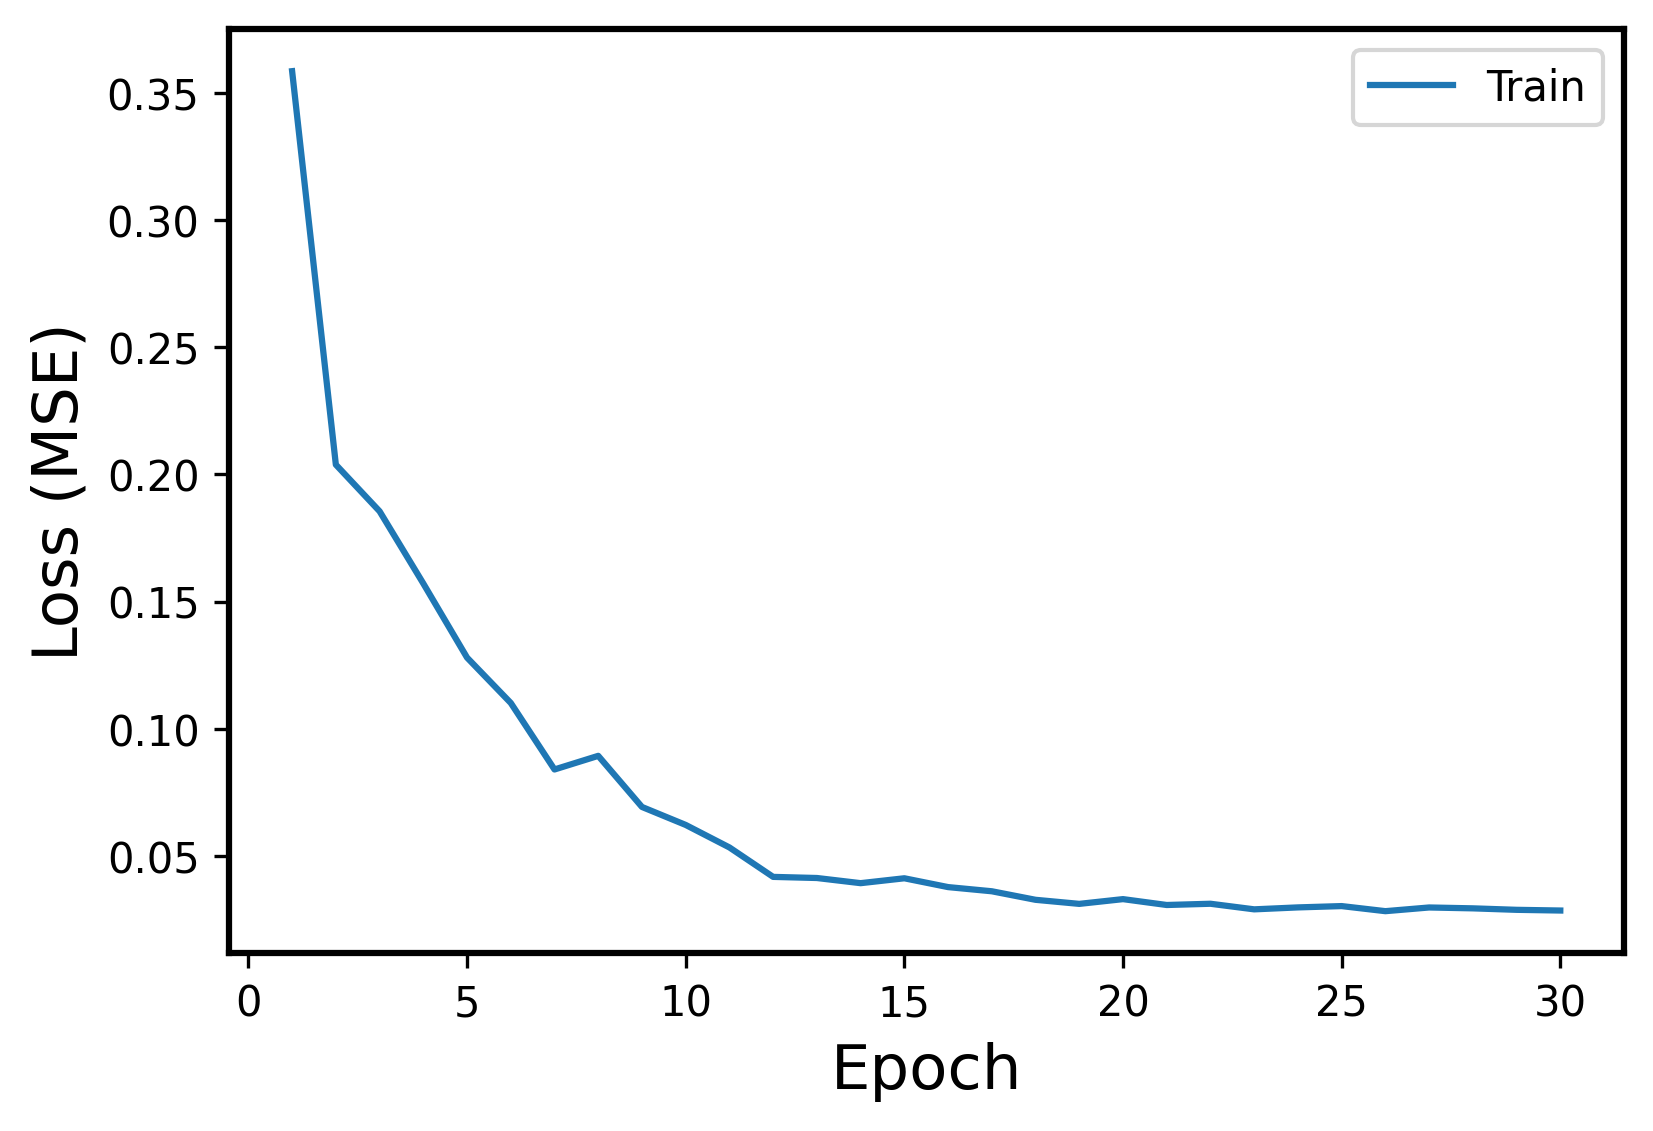

Source data for this figure (header and first rows):
Epoch, Events, Error
1, Train, 0.3585
2, Train, 0.2038
3, Train, 0.1855
4, Train, 0.1571
5, Train, 0.128
6, Train, 0.1102
7, Train, 0.08402
8, Train, 0.08938
9, Train, 0.0693
10, Train, 0.06223
11, Train, 0.05338
12, Train, 0.0418
13, Train, 0.04137
14, Train, 0.03934
15, Train, 0.04126
16, Train, 0.03779
17, Train, 0.03615
18, Train, 0.0328
19, Train, 0.0312
20, Train, 0.03306
21, Train, 0.03076
22, Train, 0.03124
23, Train, 0.02905
24, Train, 0.02981
25, Train, 0.03033
26, Train, 0.02833
27, Train, 0.02978
28, Train, 0.02944
29, Train, 0.02886
30, Train, 0.02858
